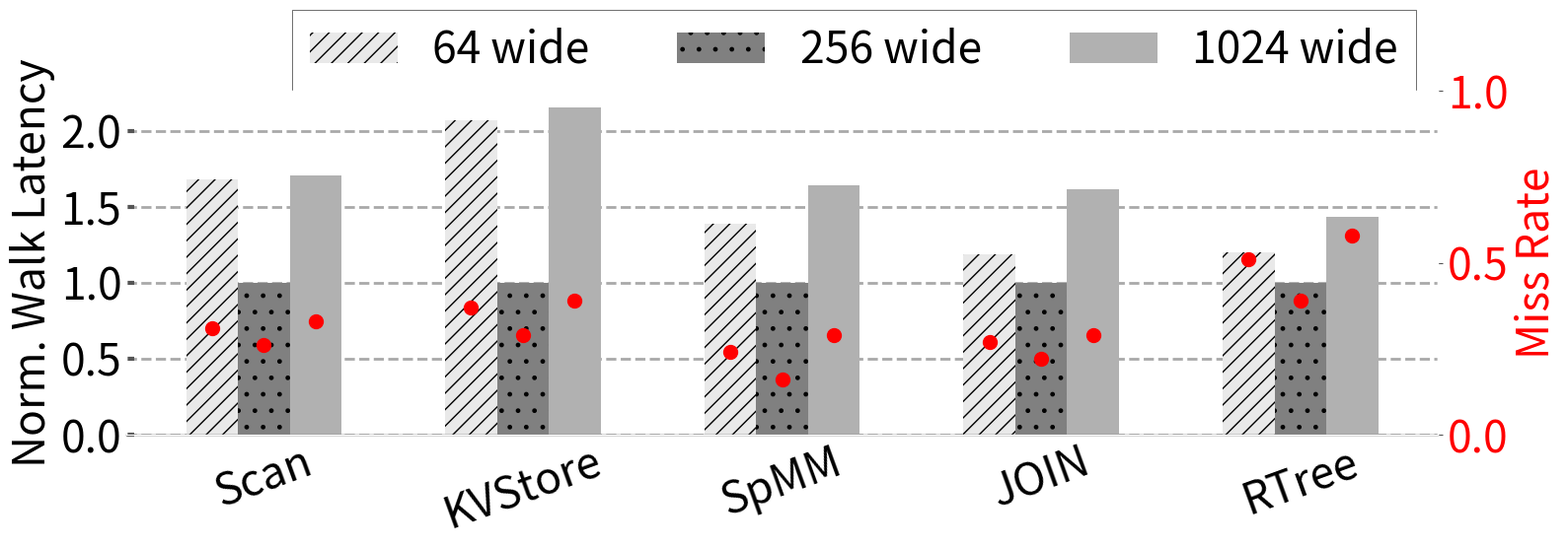

Write Python code to recreate this figure. (Note: this script raises an exception after producing the figure.)
import sys

import math
from scipy.stats import gmean



import matplotlib.pyplot as plt
import matplotlib as mpl
import matplotlib
import numpy as np
from matplotlib.backends.backend_pdf import PdfPages
from matplotlib.ticker import MultipleLocator
from random import randint
from matplotlib.backends.backend_pdf import PdfPages
from matplotlib.backends.backend_pdf import PdfPages
import matplotlib.ticker as ticker
import csv

print(sys.path)

# from palettable.colorbrewer.sequential import YlGnBu_5

mpl.rc('font', family='sans-serif')
matplotlib.style.use('ggplot')

font = 32
X_AXIS_name = []
X_AXIS = np.linspace(0.1, 0.9, 9)




stream =[]
metal=[]
cache =[]

# font = 16

BM_name = ["Scan","KVStore","SpMM","JOIN","RTree"]
metal = ([60.8, 57.3,62.1,69.8,52.7])
sbit_cache = (([3.11,2.3,4.33,4.47,1.92]))
ebit_cache = (([5.23,4.76,6.01,5.3,2.31]))
tbit_cache = (([3.06,2.21,3.66,3.28,1.61]))
sbit_mr = (([0.31,0.37,0.24,0.27,0.51]))
ebit_mr=(([0.26,0.29,0.16,0.22,0.39]))
tbit_mr = ([0.33,0.39,0.29,0.29,0.58])
# scaling=([1,3.17,4.32,3.62])
X_AXIS = np.linspace(1,len(BM_name),len(BM_name))


fig,ax=plt.subplots(figsize=(16, 6))
ax.set_facecolor('w')
ax.set_axisbelow(True)
ax.spines['bottom'].set_color('k')
plt.grid(linestyle='--', linewidth=2, which='major', color='darkgray')
plt.gca().xaxis.grid(False)
plt.gca().yaxis.grid(True)

ax.tick_params(axis='y', which='minor', left=False)
plt.tick_params(axis='both', which='major', direction='in', length=6, width=3)
plt.xticks(X_AXIS ,ha= 'center', color='k', rotation = 20)
plt.xticks(size=font, va="top")
plt.yticks(fontsize = font, color='k')


xticks_minor = [ 0 ]

ax.set_xticks( xticks_minor, minor=True )

ax.tick_params( axis='x', which='minor', direction='out', length=40, width =3 )
# plt.yticks(fontsize = font, color='k')

ax.set_xticklabels(BM_name)

ax2 = ax.twinx()
plt.gca().yaxis.grid(False)

summ=0
ax.bar([i - 0.2 for i in X_AXIS], [1/((sbit_cache[i])/ebit_cache[i]) for i,X in  enumerate(sbit_cache)], hatch = "//", width  = 0.2, color = "#e9e9e9")
ax.bar([i + 0.0 for i in X_AXIS], [1/((ebit_cache[i])/ebit_cache[i]) for i,X in  enumerate(ebit_cache)], hatch = ".", width  = 0.2, color = "gray")
ax.bar([i + 0.2 for i in X_AXIS], [1/((tbit_cache[i])/ebit_cache[i] )for i,X in  enumerate(tbit_cache)], width  = 0.2, color = "#b1b1b1")
ax2.plot([i - 0.2 for i in X_AXIS], [sbit_mr[i] for i,X in  enumerate(sbit_mr)],color = "r",marker="o",markersize=10,linestyle="none")
ax2.plot([i + 0.0 for i in X_AXIS], [ebit_mr[i] for i,X in  enumerate(ebit_mr)], color = "r",marker="o",markersize=10,linestyle="none")
ax2.plot([i + 0.2 for i in X_AXIS], [tbit_mr[i] for i,X in  enumerate(tbit_mr)], color = "r",marker="o",markersize=10,linestyle="none")
# )], width  = 0.2, color = "#b1b1b1")


# plt.bar([i + 0.4 for i in X_AXIS], [(X/stream[i])*scaling[0] for i,X in  enumerate(stream)], hatch = "//", width  = 0.2, color = "black")
# for i in range(len(cache)):
#     summ = summ + (stream[i]/metal[i])
# print()
# print()
# avg=(summ*scaling[2])/(10*scaling[0])
# print("avg is",avg)

#geometric mean

# prod=1
# met=([0, 0, 0 , 0, 0,0,0, 0,0,0])
# for i,X in  enumerate(stream):
#     met[i] = (X/metal[i])*scaling[2] 
#     prod=prod*met[i]
# geomean=math.pow(prod,len(stream))
# print("trial",geomean)

# #calculate geometric mean
# geom=gmean(met)

# # plt.plot(0, y, '-r', label='y=2x+1')
# with open('hbm_Values', 'w') as f:
#     # f.writelines(lines)

#     f.write("metal:\n")

#     for i in range(len(metal)):
#         f.write(str((stream[i]/metal[i])*scaling[2]))
#         f.write("\n")
#     f.write("cache:\n")
#     for i in range(len(cache)):
#         f.write(str((stream[i]/cache[i])*scaling[1]))
#         f.write("\n")
#     f.write("stream:\n")
#     for i in range(len(stream)):
#         f.write(str((stream[i]/stream[i])*scaling[0]))
#         f.write("\n")
# f.close()
# plt.bar([i - 0.20 for i in X_AXIS], [X/metal[i] for i,X in  enumerate(stream)], hatch = "--", width  = 0.2, color = "black", height=1.6)
# plt.bar([i + 0.05 for i in X_AXIS], [X/cache[i] for i,X in  enumerate(stream)], hatch = "||", width  = 0.2, color = "#C5C5C5", height=1.6)
# plt.bar([i + 0.25 for i in X_AXIS], [X/stream[i] for i,X in  enumerate(stream)], hatch = "--", width  = 0.2, color = "#D3D3D3", height=1.6)

# plt.title('Runtime Comparision', size =font)
legend = ["64 wide","256 wide", "1024 wide"]
ax.legend(legend, fontsize=font, loc='best', ncol = 4, frameon=True,
           facecolor='w', edgecolor='k', fancybox=False, bbox_to_anchor=(1, 1.3))
# plt.axhline(geom, color = 'r', linestyle = 'dotted',linewidth=2)

ax2.set_ylabel('Miss Rate', color='r',fontsize=font)
ax2.yaxis.set_tick_params(labelsize=font,labelcolor="r")
ax.set_ylabel('Norm. Walk Latency', size=font, color='k')
# ax2.tick_params(axis='y', which='minor', left=False)
# plt.ylim(0, 3.0)
ax2.set_ylim(0,1)# plt.ylim([0,25])
# plt.xlabel('Benchmark', size = font, color='k')

# plt.annotate("4-way",     (0.16,-0.3), xycoords='axes fraction', textcoords='offset points', va='top', size = font ,weight='bold')

# plt.annotate("Hash\nTable",(0.37,-0.2), xycoords='axes fraction', textcoords='offset points', va='top', size = font ,weight='bold')
# plt.annotate("8-way",   (0.47,-0.3), xycoords='axes fraction', textcoords='offset points', va='top', size = font,weight='bold')
# plt.annotate("SpMM",   (0.9,-0.2), xycoords='axes fraction', textcoords='offset points', va='top', size = font,weight='bold')
# plt.annotate("16-way",   (0.78,-0.3), xycoords='axes fraction', textcoords='offset points', va='top', size = font,weight='bold')
plt.tight_layout()
# Uncomment to savefig
plt.savefig('pdfs/sa_ixc_bs.pdf')
plt.show()
